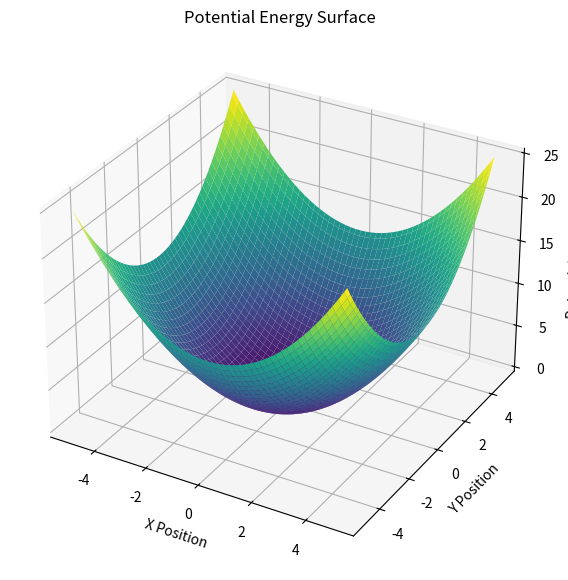

Python code for this plot:
import numpy as np
import matplotlib.pyplot as plt
from mpl_toolkits.mplot3d import Axes3D

# Create a grid of x and y values
x = np.linspace(-5, 5, 100)
y = np.linspace(-5, 5, 100)
X, Y = np.meshgrid(x, y)

# Define the potential energy function (e.g., harmonic oscillator)
Z = 0.5 * (X**2 + Y**2)  # U = 1/2 * k * r^2

# Plotting
fig = plt.figure(figsize=(10, 7))
ax = fig.add_subplot(111, projection='3d')
ax.plot_surface(X, Y, Z, cmap='viridis')
ax.set_title('Potential Energy Surface')
ax.set_xlabel('X Position')
ax.set_ylabel('Y Position')
ax.set_zlabel('Potential Energy (J)')
plt.show()